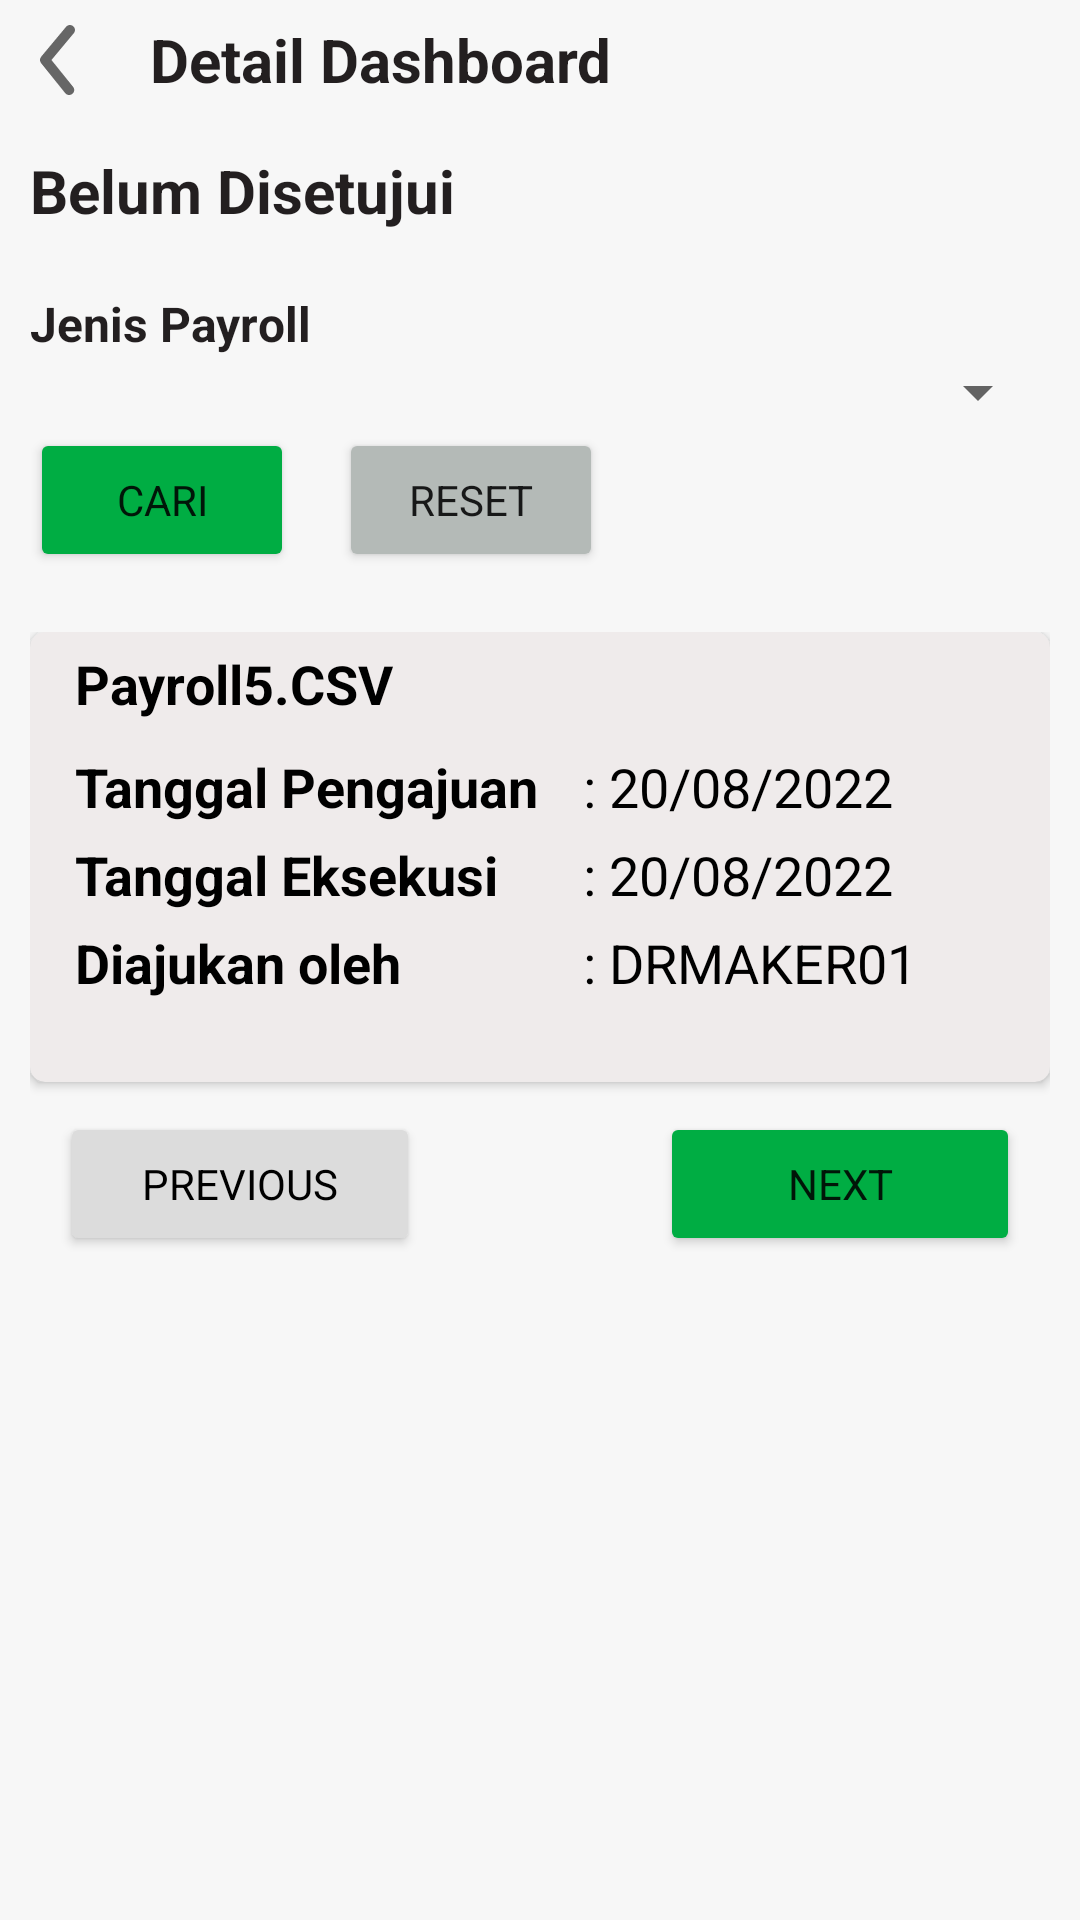

Produce the Android XML layout that renders to this screen, including the resource entries it uses.
<!-- AndroidManifest.xml: application theme Theme.CMSMantap -->
<!-- res/layout/dashboard_belum_disetujui.xml -->
<?xml version="1.0" encoding="utf-8"?>
<LinearLayout xmlns:android="http://schemas.android.com/apk/res/android"
    xmlns:tools="http://schemas.android.com/tools"
    xmlns:app="http://schemas.android.com/apk/res-auto"
    android:layout_width="match_parent"
    android:layout_height="match_parent"
    android:background="#F7F7F7"
    android:orientation="vertical"
    android:layout_marginTop="30dp">

    <LinearLayout
        android:layout_width="match_parent"
        android:layout_height="wrap_content"
        android:orientation="horizontal">

        <ImageView
            android:id="@+id/btnBack"
            android:layout_width="wrap_content"
            android:layout_height="wrap_content"
            android:clickable="true"
            android:src="@drawable/back_arrow" />


        <TextView
            android:layout_width="wrap_content"
            android:layout_height="wrap_content"
            android:layout_marginStart="10dp"
            android:layout_weight="0"
            android:text="Detail Dashboard"
            android:layout_gravity="center_vertical"
            android:textColor="#231F20"
            android:textSize="20sp"
            android:textStyle="bold" />
    </LinearLayout>

    <LinearLayout
        android:layout_width="match_parent"
        android:layout_height="wrap_content"
        android:orientation="vertical"
        android:layout_margin="10dp">

        <TextView
            android:layout_width="match_parent"
            android:layout_height="wrap_content"
            android:text="Belum Disetujui"
            android:textColor="#231F20"
            android:textSize="20sp"
            android:textStyle="bold" />

        <TextView
            android:layout_width="match_parent"
            android:layout_height="wrap_content"
            android:layout_marginTop="20dp"
            android:text="Jenis Payroll"
            android:textColor="#231F20"
            android:textSize="16sp"
            android:textStyle="bold" />

        <Spinner
            android:id="@+id/spinner_jenis"
            android:layout_width="match_parent"
            android:layout_height="wrap_content"></Spinner>

        <LinearLayout
            android:layout_width="match_parent"
            android:layout_height="wrap_content"
            android:orientation="horizontal">
        <Button
            android:id="@+id/btnCari"
            android:layout_width="wrap_content"
            android:layout_height="48dp"
            android:layout_gravity="start"
            android:backgroundTint="#00AD43"
            android:enabled="true"
            android:text="Cari" />
        <Button
            android:id="@+id/btnReset"
            android:layout_width="wrap_content"
            android:layout_height="48dp"
            android:layout_gravity="start"
            android:layout_marginStart="15dp"
            android:backgroundTint="#B4BAB7"
            android:enabled="true"
            android:text="Reset" />
        </LinearLayout>

    </LinearLayout>

    <ScrollView
        android:layout_width="match_parent"
        android:layout_height="wrap_content">

        <RelativeLayout
            android:layout_width="match_parent"
            android:layout_height="wrap_content"
            android:layout_margin="10dp"
            android:orientation="vertical">

            <androidx.cardview.widget.CardView
                android:id="@+id/CV_BelumDisetujui"
                android:layout_width="match_parent"
                android:layout_height="150dp"
                app:cardBackgroundColor="#EFEBEB"
                app:cardCornerRadius="5dp"
                android:elevation="20dp">
                <GridLayout
                    android:layout_width="match_parent"
                    android:layout_height="match_parent"
                    android:orientation="horizontal"
                    android:columnCount="2"
                    android:rowCount="4">
                    <TextView
                        android:layout_width="wrap_content"
                        android:layout_height="wrap_content"
                        android:layout_marginLeft="15dp"
                        android:layout_marginTop="5dp"
                        android:text="Payroll5.CSV"
                        android:textSize="18sp"
                        android:textStyle="bold"
                        android:textColor="@color/black"/>
                    <TextView
                        android:layout_width="wrap_content"
                        android:layout_height="wrap_content"
                        android:layout_marginLeft="15dp"
                        android:layout_marginTop="10dp"
                        android:layout_column="0"
                        android:layout_row="1"
                        android:text="Tanggal Pengajuan"
                        android:textSize="18sp"
                        android:textStyle="bold"
                        android:textColor="@color/black"/>

                    <TextView
                        android:layout_width="wrap_content"
                        android:layout_height="wrap_content"
                        android:layout_marginLeft="15dp"
                        android:layout_marginTop="5dp"
                        android:layout_column="0"
                        android:layout_row="2"
                        android:text="Tanggal Eksekusi"
                        android:textSize="18sp"
                        android:textStyle="bold"
                        android:textColor="@color/black"/>
                    <TextView
                        android:layout_width="wrap_content"
                        android:layout_height="wrap_content"
                        android:layout_marginLeft="15dp"
                        android:layout_marginTop="5dp"
                        android:layout_column="0"
                        android:layout_row="3"
                        android:text="Diajukan oleh"
                        android:textSize="18sp"
                        android:textStyle="bold"
                        android:textColor="@color/black"/>
                    <TextView
                        android:layout_width="wrap_content"
                        android:layout_height="wrap_content"
                        android:layout_marginLeft="15dp"
                        android:layout_marginTop="10dp"
                        android:layout_column="1"
                        android:layout_row="1"
                        android:text=": 20/08/2022"
                        android:textSize="18sp"
                        android:textColor="@color/black"/>

                    <TextView
                        android:layout_width="wrap_content"
                        android:layout_height="wrap_content"
                        android:layout_marginLeft="15dp"
                        android:layout_marginTop="5dp"
                        android:layout_column="1"
                        android:layout_row="2"
                        android:text=": 20/08/2022"
                        android:textSize="18sp"
                        android:textColor="@color/black"/>
                    <TextView
                        android:layout_width="wrap_content"
                        android:layout_height="wrap_content"
                        android:layout_marginLeft="15dp"
                        android:layout_marginTop="5dp"
                        android:layout_column="1"
                        android:layout_row="3"
                        android:text=": DRMAKER01"
                        android:textSize="18sp"
                        android:textColor="@color/black"/>
                </GridLayout>

            </androidx.cardview.widget.CardView>

            <GridLayout
                android:layout_width="match_parent"
                android:layout_height="wrap_content"
                android:layout_below="@+id/CV_BelumDisetujui"
                android:orientation="horizontal"
                android:columnCount="2"
                android:rowCount="1"
                android:layout_margin="10dp"
                app:layout_constraintBottom_toBottomOf="parent">

                <Button
                    android:id="@+id/btnPrevious"
                    android:layout_width="120dp"
                    android:layout_height="48dp"
                    android:layout_gravity="start"
                    android:backgroundTint="#DCDCDC"
                    android:enabled="true"
                    android:textColor="#000000"
                    android:text="Previous"/>

                <Button
                    android:id="@+id/btnNext"
                    android:layout_width="120dp"
                    android:layout_height="48dp"
                    android:layout_gravity="end"
                    android:backgroundTint="#00AD43"
                    android:enabled="true"
                    android:text="Next"/>
            </GridLayout>

        </RelativeLayout>

    </ScrollView>

</LinearLayout>
<!-- resources referenced by this layout -->
<resources>
  <color name="black">#FF000000</color>
  <!-- drawable back_arrow (drawable) -->
  <vector xmlns:android="http://schemas.android.com/apk/res/android"
      android:width="40dp"
      android:height="40dp"
      android:viewportWidth="29"
      android:viewportHeight="29">
    <path
        android:pathData="M16.711,22.958C16.531,22.959 16.352,22.919 16.189,22.842C16.026,22.764 15.882,22.651 15.769,22.511L9.932,15.261C9.755,15.045 9.658,14.774 9.658,14.494C9.658,14.214 9.755,13.943 9.932,13.727L15.974,6.477C16.179,6.23 16.474,6.075 16.794,6.045C17.113,6.016 17.431,6.114 17.678,6.32C17.925,6.525 18.08,6.819 18.109,7.139C18.139,7.458 18.04,7.777 17.835,8.023L12.434,14.5L17.654,20.977C17.802,21.154 17.895,21.37 17.924,21.599C17.953,21.828 17.916,22.061 17.816,22.269C17.717,22.478 17.561,22.653 17.365,22.775C17.169,22.898 16.942,22.961 16.711,22.958Z"
        android:fillColor="#666666"/>
  </vector>
  <style name="Theme.CMSMantap" parent="Theme.MaterialComponents.DayNight.NoActionBar">
          
          <item name="colorPrimary">@color/purple_500</item>
          <item name="colorPrimaryVariant">@color/purple_700</item>
          <item name="colorOnPrimary">@color/white</item>
          
          <item name="colorSecondary">@color/teal_200</item>
          <item name="colorSecondaryVariant">@color/teal_700</item>
          <item name="colorOnSecondary">@color/black</item>
          <item name="fontFamily">@font/ubuntureg</item>
          
          <item name="android:statusBarColor" tools:targetApi="l">?attr/colorPrimaryVariant</item>
          
      </style>
  <color name="purple_500">#FF6200EE</color>
  <color name="purple_700">#FF3700B3</color>
  <color name="white">#FFFFFFFF</color>
  <color name="teal_200">#FF03DAC5</color>
  <color name="teal_700">#FF018786</color>
</resources>
